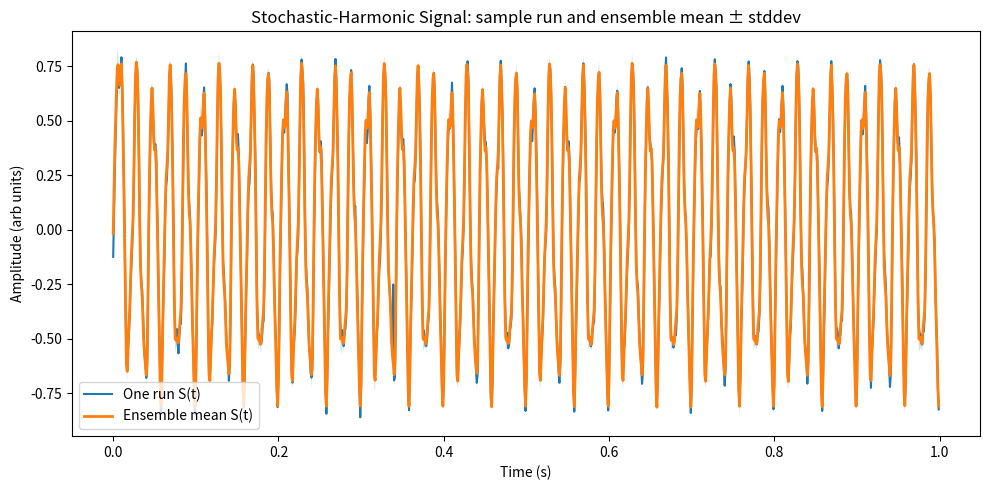

The script that saved this image:
"""Utility for simulating a stochastic-harmonic hybrid process.

This script reimplements the exploratory notebook code that combined a
harmonic oscillator model ("K-Math" terminology) with stochastic quantum
fluctuations.  The goal is to make the experiment reproducible from the
command line and to keep the core simulation code free from optional
non-standard imports until the results have been generated.

Running the module as a script generates a PNG plot showing a single run
of the process alongside the ensemble mean and one standard deviation
band.  A CSV snapshot with the first few rows of key statistics is also
written to disk so that automated tools (or humans) can quickly inspect
numerical values without re-running the simulation.
"""
from __future__ import annotations

from dataclasses import dataclass
from pathlib import Path
from typing import Dict, Iterable, Optional, Sequence, Tuple

import argparse
import numpy as np
import pandas as pd
from matplotlib import pyplot as plt

ArrayLike = np.ndarray


@dataclass
class SimulationResult:
    """Container for a single simulation run."""

    t: ArrayLike
    omega: ArrayLike
    omega_rcf: ArrayLike
    qnoise: ArrayLike
    signal: ArrayLike
    key_material: ArrayLike


@dataclass
class EnsembleResult:
    """Aggregate statistics for multiple runs of the process."""

    mean_signal: ArrayLike
    var_signal: ArrayLike
    mean_key: ArrayLike
    var_key: ArrayLike
    all_signal: ArrayLike
    all_keys: ArrayLike


def omega_operator(
    t: ArrayLike,
    freqs: Sequence[float] = (50.0, 120.0, 240.0),
    amps: Sequence[float] = (1.0, 0.5, 0.25),
    phases: Optional[Sequence[float]] = None,
) -> ArrayLike:
    """Compute the harmonic operator as a sum of sinusoids."""

    if phases is None:
        phases = (0.0,) * len(freqs)
    if len(freqs) != len(amps) or len(freqs) != len(phases):
        raise ValueError("freqs, amps, and phases must have the same length")
    out = np.zeros_like(t, dtype=float)
    for freq, amp, phi in zip(freqs, amps, phases):
        out += amp * np.sin(2 * np.pi * freq * t + phi)
    return out


def rcf_operator(x: ArrayLike, alpha: float = 0.8, beta: float = 0.1) -> ArrayLike:
    """Apply the Recursive Crown Function (RCF) filter."""

    if not 0 <= alpha <= 1:
        raise ValueError("alpha must lie in [0, 1]")
    y = np.zeros_like(x, dtype=float)
    y[0] = x[0]
    for i in range(1, len(x)):
        y[i] = alpha * y[i - 1] + (1 - alpha) * x[i] + beta * np.tanh(x[i])
    return y


def quantum_noise(
    t: ArrayLike,
    *,
    rng: np.random.Generator,
    sigma: float = 0.02,
    spike_rate: float = 0.005,
    spike_amp: float = 0.5,
) -> ArrayLike:
    """Generate quantum-like noise with occasional spikes."""

    base = rng.normal(0.0, sigma, size=t.shape)
    spikes = rng.random(size=t.shape) < spike_rate
    if np.any(spikes):
        base[spikes] += rng.normal(spike_amp, spike_amp * 0.3, size=int(spikes.sum()))
    return base


def harmonic_kdf(*components: ArrayLike) -> ArrayLike:
    """Non-linearly mix components into a normalized scalar sequence."""

    if not components:
        raise ValueError("At least one component is required")
    mix = np.zeros_like(components[0], dtype=float)
    for comp in components:
        mix = mix + np.arctan(comp)
    denom = np.max(np.abs(mix)) + 1e-12
    return mix / denom


def simulate_run(
    t: ArrayLike,
    *,
    rng: np.random.Generator,
    rcf_alpha: float = 0.85,
    rcf_beta: float = 0.08,
    noise_sigma: float = 0.02,
    noise_spike_rate: float = 0.003,
    noise_spike_amp: float = 0.4,
) -> SimulationResult:
    """Simulate one stochastic-harmonic trajectory."""

    phases = rng.normal(0.0, 0.1, size=3)
    omega = omega_operator(t, phases=phases)
    omega_rcf = rcf_operator(omega, alpha=rcf_alpha, beta=rcf_beta)
    qnoise = quantum_noise(
        t,
        rng=rng,
        sigma=noise_sigma,
        spike_rate=noise_spike_rate,
        spike_amp=noise_spike_amp,
    )
    signal = omega_rcf + qnoise
    key_material = harmonic_kdf(omega_rcf, qnoise)
    return SimulationResult(
        t=t,
        omega=omega,
        omega_rcf=omega_rcf,
        qnoise=qnoise,
        signal=signal,
        key_material=key_material,
    )


def ensemble_simulations(
    t: ArrayLike,
    runs: int,
    *,
    rng: np.random.Generator,
    simulation_kwargs: Optional[Dict[str, float]] = None,
) -> Tuple[EnsembleResult, SimulationResult]:
    """Run an ensemble of simulations and compute summary statistics."""

    if runs <= 0:
        raise ValueError("runs must be a positive integer")

    simulation_kwargs = simulation_kwargs or {}
    all_signal = np.zeros((runs, t.size), dtype=float)
    all_keys = np.zeros((runs, t.size), dtype=float)
    last_sample: Optional[SimulationResult] = None

    for i in range(runs):
        run_rng = np.random.default_rng(rng.integers(1, 2**31 - 1))
        result = simulate_run(t, rng=run_rng, **simulation_kwargs)
        all_signal[i, :] = result.signal
        all_keys[i, :] = result.key_material
        last_sample = result

    assert last_sample is not None  # for type checkers
    mean_signal = all_signal.mean(axis=0)
    var_signal = all_signal.var(axis=0)
    mean_key = all_keys.mean(axis=0)
    var_key = all_keys.var(axis=0)

    ensemble = EnsembleResult(
        mean_signal=mean_signal,
        var_signal=var_signal,
        mean_key=mean_key,
        var_key=var_key,
        all_signal=all_signal,
        all_keys=all_keys,
    )
    return ensemble, last_sample


def plot_results(
    t: ArrayLike,
    sample: SimulationResult,
    ensemble: EnsembleResult,
    *,
    output_path: Path,
) -> None:
    """Create and save the comparison plot."""

    plt.figure(figsize=(10, 5))
    plt.plot(sample.t, sample.signal, label="One run S(t)")
    plt.plot(t, ensemble.mean_signal, label="Ensemble mean S(t)", linewidth=2)
    std = np.sqrt(ensemble.var_signal)
    plt.fill_between(t, ensemble.mean_signal - std, ensemble.mean_signal + std, alpha=0.2)
    plt.xlabel("Time (s)")
    plt.ylabel("Amplitude (arb units)")
    plt.title("Stochastic-Harmonic Signal: sample run and ensemble mean ± stddev")
    plt.legend()
    plt.tight_layout()
    output_path.parent.mkdir(parents=True, exist_ok=True)
    plt.savefig(output_path)
    plt.close()


def snapshot_dataframe(
    t: ArrayLike,
    sample: SimulationResult,
    ensemble: EnsembleResult,
    *,
    rows: int = 10,
) -> pd.DataFrame:
    """Construct a small dataframe summarizing early time points."""

    std_signal = np.sqrt(ensemble.var_signal)
    std_key = np.sqrt(ensemble.var_key)
    return pd.DataFrame(
        {
            "t": t[:rows],
            "sample_signal": sample.signal[:rows],
            "mean_signal": ensemble.mean_signal[:rows],
            "std_signal": std_signal[:rows],
            "sample_key": sample.key_material[:rows],
            "mean_key": ensemble.mean_key[:rows],
            "std_key": std_key[:rows],
        }
    )


def parse_args(argv: Optional[Iterable[str]] = None) -> argparse.Namespace:
    parser = argparse.ArgumentParser(description=__doc__)
    parser.add_argument("--fs", type=float, default=1000.0, help="Sampling frequency in Hz")
    parser.add_argument("--duration", type=float, default=1.0, help="Simulation duration in seconds")
    parser.add_argument("--runs", type=int, default=200, help="Number of ensemble runs to average")
    parser.add_argument("--seed", type=int, default=20251020, help="Seed for the ensemble RNG")
    parser.add_argument(
        "--plot-path",
        type=Path,
        default=Path("analysis/output/k_math_quantum_simulation.png"),
        help="Location to save the plot PNG",
    )
    parser.add_argument(
        "--snapshot-csv",
        type=Path,
        default=Path("analysis/output/k_math_quantum_snapshot.csv"),
        help="Location to write the snapshot CSV",
    )
    parser.add_argument(
        "--snapshot-rows",
        type=int,
        default=10,
        help="Number of rows to include in the snapshot CSV",
    )
    return parser.parse_args(argv)


def main(argv: Optional[Iterable[str]] = None) -> None:
    args = parse_args(argv)
    dt = 1.0 / args.fs
    t = np.arange(0.0, args.duration, dt)
    if t.size == 0:
        raise ValueError("The generated time array is empty; check fs and duration")

    ensemble_rng = np.random.default_rng(args.seed)
    ensemble, sample = ensemble_simulations(t, args.runs, rng=ensemble_rng)
    plot_results(t, sample, ensemble, output_path=args.plot_path)

    df = snapshot_dataframe(t, sample, ensemble, rows=args.snapshot_rows)
    args.snapshot_csv.parent.mkdir(parents=True, exist_ok=True)
    df.to_csv(args.snapshot_csv, index=False)

    # Provide a concise textual summary for CLI usage.
    print(f"Saved plot to: {args.plot_path}")
    print(f"Snapshot CSV written to: {args.snapshot_csv}")
    print(df.head().to_string(index=False))


if __name__ == "__main__":  # pragma: no cover - script execution entry point
    main()
